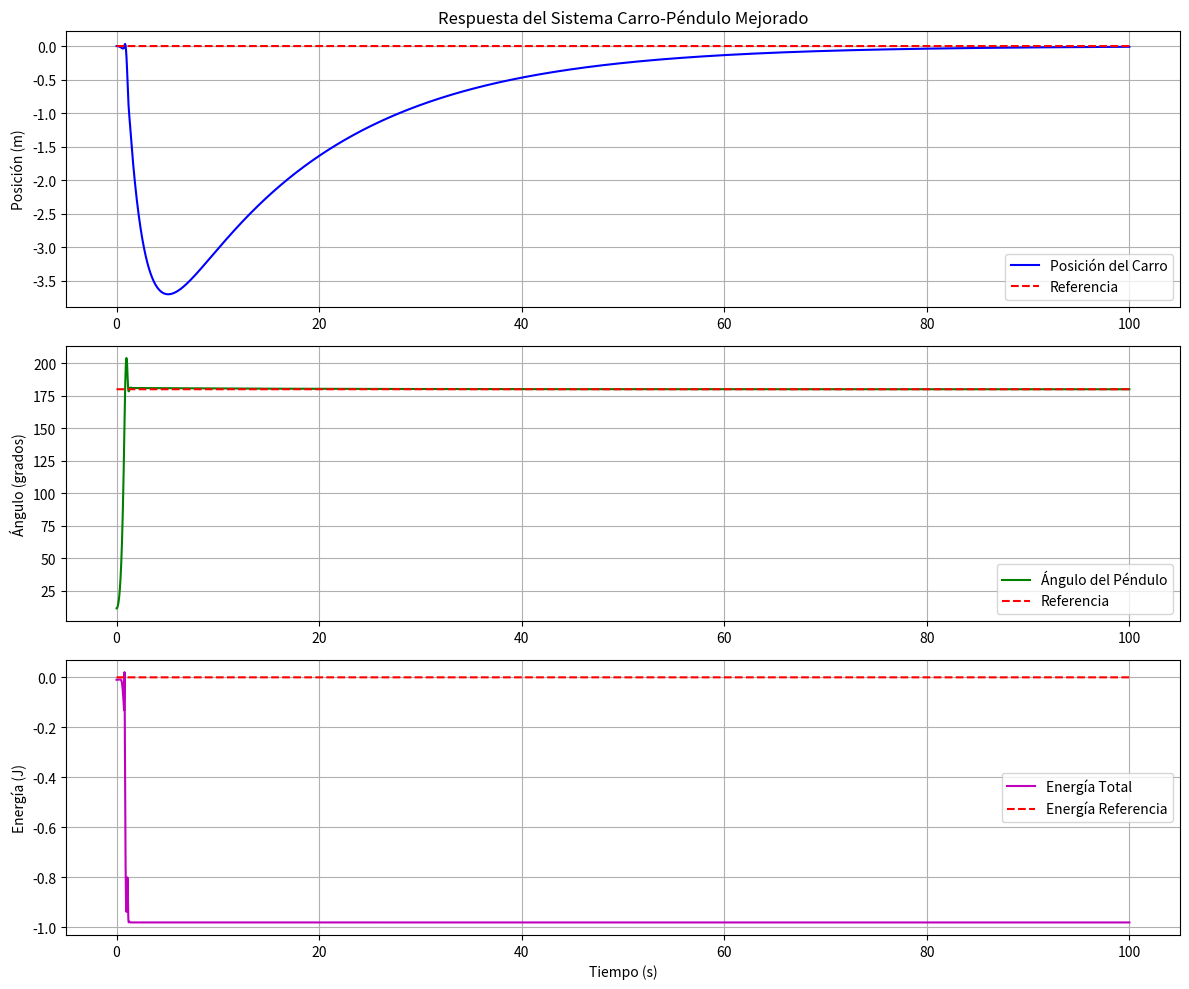

Generate this figure with matplotlib:
import numpy as np
import matplotlib.pyplot as plt
from scipy.integrate import odeint


class CartPoleSystem:
    def __init__(self):
        # Parámetros físicos del sistema
        self.M = 1.0  # Masa del carro (kg)
        self.m = 0.1  # Masa del péndulo (kg)
        self.l = 0.5  # Longitud del péndulo (m)
        self.g = 9.81  # Gravedad (m/s^2)

        # Referencias del sistema
        self.x_ref = 0.0  # Posición deseada del carro
        self.theta_ref = np.pi  # Posición vertical hacia arriba

        # Parámetros de control conservadores para estabilidad a largo plazo
        self.k_energy = 0.5  # Ganancia de energía más conservadora

        # Control de estabilización con ganancias más moderadas
        self.k_theta = 200.0  # Ganancia proporcional para ángulo
        self.k_theta_dot = 20.0  # Ganancia derivativa para ángulo
        self.k_x = 0.8  # Ganancia proporcional para posición
        self.k_x_dot = 1.2  # Ganancia derivativa para posición

        # Parámetros para amortiguamiento adaptativo
        self.base_damping = 0.1  # Amortiguamiento base
        self.extra_damping = 0.5  # Amortiguamiento adicional cerca del equilibrio

        # Umbral para cambio de control
        self.capture_threshold = 0.8  # Radianes, región más amplia de captura

    def calculate_energy(self, theta, theta_dot):
        """Calcula la energía mecánica total del péndulo"""
        E_p = self.m * self.g * self.l * (np.cos(theta) - 1)
        E_k = 0.5 * self.m * (self.l * theta_dot) ** 2
        return E_p + E_k

    def system_dynamics(self, state, t):
        x, theta, x_dot, theta_dot = state

        # Normalización del error angular
        theta_error = (theta - self.theta_ref + np.pi) % (2 * np.pi) - np.pi

        # Cálculo de energía
        current_energy = self.calculate_energy(theta, theta_dot)

        # Factor de proximidad al equilibrio usando una función suave
        proximity = 0.5 * (1 + np.cos(theta_error))

        # Decisión de control basada en la región
        if abs(theta_error) < self.capture_threshold:
            # Región de estabilización
            # Control LQR-like con ganancias conservadoras
            F = (-self.k_theta * theta_error
                 - self.k_theta_dot * theta_dot * (1 + 0.5 * np.cos(theta))  # Amortiguamiento no lineal
                 - self.k_x * x * (1 - 0.5 * abs(theta_error))  # Reducción de control de posición lejos del equilibrio
                 - self.k_x_dot * x_dot)

            # Compensación de gravedad suave
            F += self.m * self.g * np.sin(theta) * proximity
        else:
            # Región de swing-up
            # Control de energía con modulación suave
            energy_error = current_energy
            F = self.k_energy * energy_error * np.cos(theta) * theta_dot

            # Control mínimo de posición durante swing-up
            F += -0.1 * x - 0.2 * x_dot

        # Limitación de fuerza más conservadora
        F = np.clip(F, -20, 20)

        # Amortiguamiento adaptativo que aumenta cerca del equilibrio
        damping = self.base_damping + self.extra_damping * proximity

        # Términos trigonométricos
        sin_theta = np.sin(theta)
        cos_theta = np.cos(theta)

        # Dinámica del sistema con amortiguamiento adaptativo
        den = self.M + self.m * sin_theta ** 2

        # Amortiguamiento natural del sistema
        cart_damping = damping * x_dot
        pendulum_damping = damping * theta_dot

        x_ddot = (F + self.m * self.l * theta_dot ** 2 * sin_theta -
                  self.m * self.g * sin_theta * cos_theta - cart_damping) / den

        theta_ddot = (-F * cos_theta - self.m * self.l * theta_dot ** 2 * sin_theta * cos_theta +
                      (self.M + self.m) * self.g * sin_theta - pendulum_damping) / (self.l * den)

        return [x_dot, theta_dot, x_ddot, theta_ddot]

    def simulate(self, t_span, initial_state):
        dt = 0.01
        n_points = int(t_span / dt) + 1
        t = np.linspace(0, t_span, n_points)

        solution = odeint(self.system_dynamics,
                          initial_state,
                          t,
                          rtol=1e-8,
                          atol=1e-8)

        return t, solution

    def plot_results(self, t, solution):
        plt.figure(figsize=(12, 10))

        # Gráfica de posición del carro
        plt.subplot(3, 1, 1)
        plt.plot(t, solution[:, 0], 'b-', label='Posición del Carro')
        plt.plot(t, np.ones_like(t) * self.x_ref, 'r--', label='Referencia')
        plt.grid(True)
        plt.legend()
        plt.ylabel('Posición (m)')
        plt.title('Respuesta del Sistema Carro-Péndulo Mejorado')

        # Gráfica del ángulo del péndulo
        plt.subplot(3, 1, 2)
        angles = solution[:, 1] % (2 * np.pi)
        plt.plot(t, np.degrees(angles), 'g-', label='Ángulo del Péndulo')
        plt.plot(t, np.degrees(np.ones_like(t) * self.theta_ref), 'r--',
                 label='Referencia')
        plt.grid(True)
        plt.legend()
        plt.ylabel('Ángulo (grados)')

        # Gráfica de energía
        plt.subplot(3, 1, 3)
        energies = [self.calculate_energy(state[1], state[3])
                    for state in solution]
        plt.plot(t, energies, 'm-', label='Energía Total')
        plt.plot(t, [0] * len(t), 'r--', label='Energía Referencia')
        plt.grid(True)
        plt.legend()
        plt.xlabel('Tiempo (s)')
        plt.ylabel('Energía (J)')

        plt.tight_layout()
        plt.show()


def main():
    system = CartPoleSystem()

    # Condiciones iniciales
    initial_state = [0.0, 0.2, 0.0, 0.0]
    t_span = 100.0

    t, solution = system.simulate(t_span, initial_state)
    system.plot_results(t, solution)


if __name__ == "__main__":
    main()